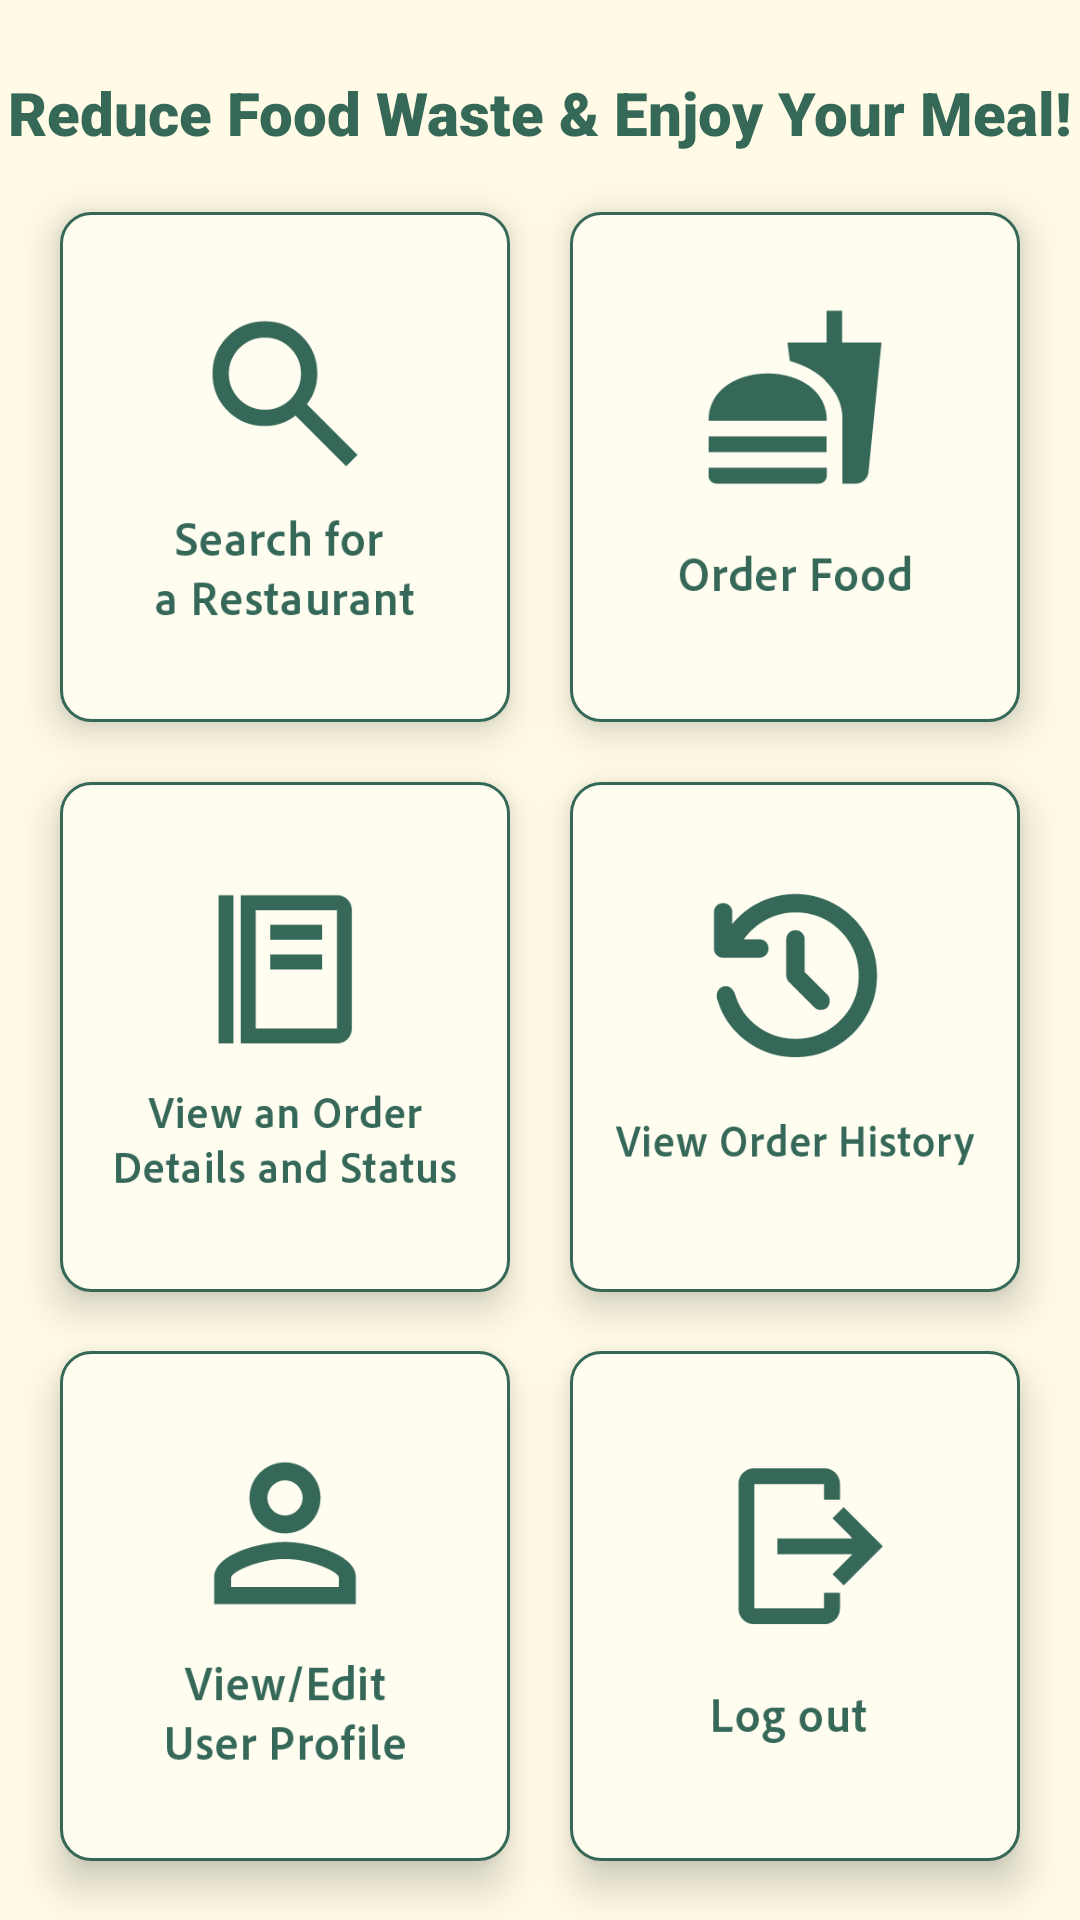

Here is an Android app screen rendered from its layout file. Give the layout XML and the strings, colors and styles it references.
<!-- AndroidManifest.xml: application theme AppTheme -->
<!-- res/layout/activity_user_main.xml -->
<?xml version="1.0" encoding="utf-8"?>
<androidx.constraintlayout.widget.ConstraintLayout xmlns:android="http://schemas.android.com/apk/res/android"
    xmlns:app="http://schemas.android.com/apk/res-auto"
    xmlns:tools="http://schemas.android.com/tools"
    android:layout_width="match_parent"
    android:layout_height="match_parent"
    android:background="@color/background"
    tools:context=".User_MainActivity">

    <ImageButton
        android:id="@+id/imgBtnOrderFood"
        android:layout_width="150dp"
        android:layout_height="170dp"
        android:layout_weight="1"
        android:adjustViewBounds="true"
        android:background="@drawable/button_menu"
        android:contentDescription="@string/conDesFood"
        android:elevation="8dp"
        android:padding="10dp"
        android:scaleType="fitCenter"
        app:layout_constraintBottom_toTopOf="@+id/imgBtnViewHistory"
        app:layout_constraintEnd_toEndOf="parent"
        app:layout_constraintHorizontal_bias="0.5"
        app:layout_constraintStart_toEndOf="@+id/imgBtnSearch"
        app:layout_constraintTop_toBottomOf="@+id/txtAdminHome"
        app:srcCompat="@drawable/order_food"
        tools:ignore="RedundantDescriptionCheck" />

    <ImageButton
        android:id="@+id/imgBtnViewHistory"
        android:layout_width="150dp"
        android:layout_height="170dp"
        android:layout_weight="1"
        android:adjustViewBounds="true"
        android:background="@drawable/button_menu"
        android:contentDescription="@string/ConDesHistory"
        android:elevation="8dp"
        android:padding="15dp"
        android:scaleType="fitCenter"
        app:layout_constraintBottom_toTopOf="@+id/imgBtnLogout"
        app:layout_constraintEnd_toEndOf="parent"
        app:layout_constraintHorizontal_bias="0.5"
        app:layout_constraintStart_toEndOf="@+id/imgBtnOrderDetails"
        app:layout_constraintTop_toBottomOf="@+id/imgBtnOrderFood"
        app:srcCompat="@drawable/view_history"
        tools:ignore="RedundantDescriptionCheck" />

    <ImageButton
        android:id="@+id/imgBtnProfile"
        android:layout_width="150dp"
        android:layout_height="170dp"
        android:layout_weight="1"
        android:adjustViewBounds="true"
        android:background="@drawable/button_menu"
        android:contentDescription="@string/ConDesProfile"
        android:elevation="8dp"
        android:padding="10dp"
        android:scaleType="fitCenter"
        app:layout_constraintBottom_toBottomOf="parent"
        app:layout_constraintEnd_toStartOf="@+id/imgBtnLogout"
        app:layout_constraintHorizontal_bias="0.5"
        app:layout_constraintStart_toStartOf="parent"
        app:layout_constraintTop_toBottomOf="@+id/imgBtnOrderDetails"
        app:srcCompat="@drawable/profile"
        tools:ignore="RedundantDescriptionCheck" />

    <ImageButton
        android:id="@+id/imgBtnOrderDetails"
        android:layout_width="150dp"
        android:layout_height="170dp"
        android:layout_weight="1"
        android:adjustViewBounds="true"
        android:background="@drawable/button_menu"
        android:contentDescription="@string/ConDesDetails"
        android:elevation="8dp"
        android:padding="15dp"
        android:scaleType="fitCenter"
        app:layout_constraintBottom_toTopOf="@+id/imgBtnProfile"
        app:layout_constraintEnd_toStartOf="@+id/imgBtnViewHistory"
        app:layout_constraintHorizontal_bias="0.5"
        app:layout_constraintStart_toStartOf="parent"
        app:layout_constraintTop_toBottomOf="@+id/imgBtnSearch"
        app:srcCompat="@drawable/details"
        tools:ignore="RedundantDescriptionCheck" />

    <ImageButton
        android:id="@+id/imgBtnSearch"
        android:layout_width="150dp"
        android:layout_height="170dp"
        android:layout_weight="1"
        android:adjustViewBounds="true"
        android:background="@drawable/button_menu"
        android:contentDescription="@string/conDesSearch"
        android:elevation="8dp"
        android:padding="10dp"
        android:scaleType="fitCenter"
        app:layout_constraintBottom_toTopOf="@+id/imgBtnOrderDetails"
        app:layout_constraintEnd_toStartOf="@+id/imgBtnOrderFood"
        app:layout_constraintHorizontal_bias="0.5"
        app:layout_constraintStart_toStartOf="parent"
        app:layout_constraintTop_toBottomOf="@+id/txtAdminHome"
        app:srcCompat="@drawable/search"
        tools:ignore="RedundantDescriptionCheck" />

    <ImageButton
        android:id="@+id/imgBtnLogout"
        android:layout_width="150dp"
        android:layout_height="170dp"
        android:layout_weight="1"
        android:adjustViewBounds="true"
        android:background="@drawable/button_menu"
        android:contentDescription="@string/ConDesLogout"
        android:elevation="8dp"
        android:padding="10dp"
        android:scaleType="fitCenter"
        app:layout_constraintBottom_toBottomOf="parent"
        app:layout_constraintEnd_toEndOf="parent"
        app:layout_constraintHorizontal_bias="0.5"
        app:layout_constraintStart_toEndOf="@+id/imgBtnProfile"
        app:layout_constraintTop_toBottomOf="@+id/imgBtnViewHistory"
        app:srcCompat="@drawable/logout"
        tools:ignore="RedundantDescriptionCheck" />

    <TextView
        android:id="@+id/txtAdminHome"
        android:layout_width="wrap_content"
        android:layout_height="wrap_content"
        android:layout_marginTop="24dp"
        android:fontFamily="sans-serif-black"
        android:text="@string/txtReduce"
        android:textAllCaps="false"
        android:textColor="@color/BasilGreen_800"
        android:textSize="20sp"
        app:layout_constraintEnd_toEndOf="parent"
        app:layout_constraintStart_toStartOf="parent"
        app:layout_constraintTop_toTopOf="parent" />


</androidx.constraintlayout.widget.ConstraintLayout>
<!-- resources referenced by this layout -->
<resources>
  <color name="BasilGreen_800">#356856</color>
  <color name="background">#FFFBE6</color>
  <!-- drawable button_menu (drawable) -->
  <?xml version="1.0" encoding="utf-8"?>
  <shape xmlns:android="http://schemas.android.com/apk/res/android"
          android:shape="rectangle">
      <corners android:radius="10dp" />
      <solid android:color="@color/whity" />
      <stroke
          android:width="1dp"
          android:color="@color/BasilGreen_800" />
  </shape>
  <!-- drawable details: png bitmap (drawable, 8050 bytes) -->
  <!-- drawable logout: png bitmap (drawable, 4238 bytes) -->
  <!-- drawable order_food: png bitmap (drawable, 5597 bytes) -->
  <!-- drawable profile: png bitmap (drawable, 8284 bytes) -->
  <!-- drawable search: png bitmap (drawable, 8495 bytes) -->
  <!-- drawable view_history: png bitmap (drawable, 9431 bytes) -->
  <string name="ConDesDetails">Image Button View an order details</string>
  <string name="ConDesHistory">Image Button Order History</string>
  <string name="ConDesLogout">Image Button Order Log out</string>
  <string name="ConDesProfile">Image Button View/Edit User profile</string>
  <string name="conDesFood">Image button Order Food</string>
  <string name="conDesSearch">Image button Search</string>
  <string name="txtReduce">Reduce Food Waste &amp; Enjoy Your Meal!</string>
  <style name="AppTheme" parent="Theme.AppCompat.DayNight.NoActionBar">
          
          <item name="colorPrimary">@color/BasilGreen_800</item>
          <item name="colorPrimaryVariant">@color/BasilGreen_500</item>
          <item name="colorOnPrimary">@color/BasilGreen_100</item>
          
          <item name="colorSecondary">@color/BasilOrange</item>
          <item name="colorSecondaryVariant">@color/background</item>
          <item name="colorOnSecondary">@color/black</item>
          
          <item name="android:statusBarColor">?attr/colorOnPrimary</item>
          
          <item name="windowActionBar">false</item>
          <item name="windowNoTitle">true</item>
      </style>
  <color name="whity">#FFFDF0</color>
  <color name="BasilGreen_500">#37966F</color>
  <color name="BasilGreen_100">#B9E4C9</color>
  <color name="BasilOrange">#FD5523</color>
  <color name="black">#FF000000</color>
</resources>
